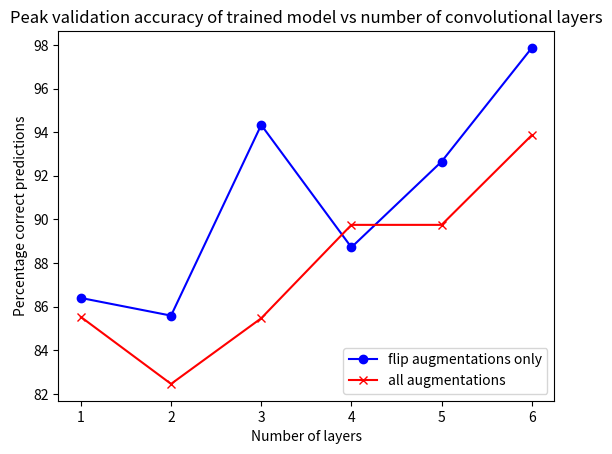
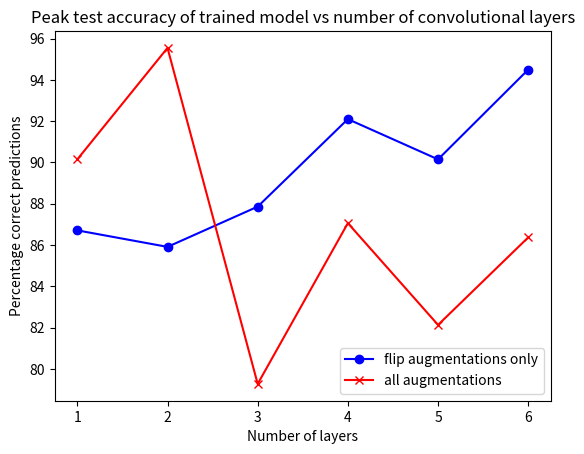

Source code (Python) for these figures, in order:
import numpy as np
import matplotlib.pyplot as plt

num_layers = np.array([1, 2, 3, 4, 5, 6])

#validation accuracies
val_acc_flip = np.array([86.40, 85.59, 94.33, 88.72, 92.65, 97.86])
val_acc_all = np.array([85.53, 82.46, 85.47, 89.75, 89.75, 93.86])

plt.title('Peak validation accuracy of trained model vs number of convolutional layers')
plt.xlabel('Number of layers')
plt.ylabel('Percentage correct predictions')
plt.plot(num_layers, val_acc_flip, marker='o', color='blue')
plt.plot(num_layers, val_acc_all, marker='x', color='red')
plt.legend(['flip augmentations only', 'all augmentations'], loc='lower right')
plt.show()
plt.close()

#test_accuracies
test_acc_flip = np.array([86.71, 85.91, 87.86, 92.10, 90.15, 94.50])
test_acc_all = np.array([90.15, 95.55, 79.27, 87.06, 82.13, 86.37])

plt.title('Peak test accuracy of trained model vs number of convolutional layers')
plt.xlabel('Number of layers')
plt.ylabel('Percentage correct predictions')
plt.plot(num_layers, test_acc_flip, marker='o', color='blue')
plt.plot(num_layers, test_acc_all, marker='x', color='red')
plt.legend(['flip augmentations only', 'all augmentations'], loc='lower right')
plt.show()
plt.close()
